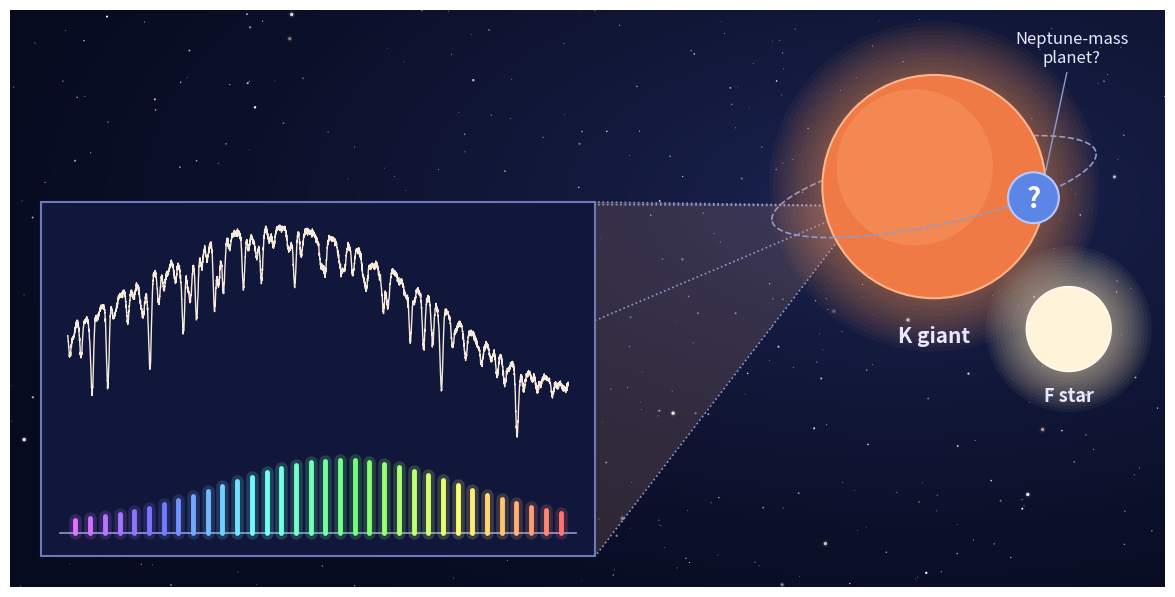

Python code for this plot: (Note: this script raises an exception after producing the figure.)
"""Schematic: observing the spectrum of a K giant (with a candidate
Neptune-mass planet) next to an F star, with a laser frequency comb below,
on a space-themed background."""
import numpy as np
import matplotlib.pyplot as plt
from matplotlib.patches import Circle, Ellipse, Polygon, Rectangle
from matplotlib.colors import hsv_to_rgb, to_rgb

fig, ax = plt.subplots(figsize=(15, 7.5))
ax.set_xlim(0, 15)
ax.set_ylim(0, 7.5)
ax.set_aspect("equal")
ax.axis("off")

# --- Palette ------------------------------------------------------------------
BG_DARK, BG_LIGHT = "#070b1f", "#1c2452"
TEXT, LINE = "#e6e9ff", "#8f9bd0"
K_FACE, K_EDGE, K_GLOW = "#ef7a45", "#ffb48a", "#ff9a5c"
F_FACE, F_EDGE, F_GLOW = "#fff3da", "#fffaf0", "#ffe9b8"
P_FACE, P_EDGE = "#5c86e6", "#b7caff"
CONE = "#ffb48a"
PANEL_FACE, PANEL_EDGE, SPEC = "#10173a", "#6d79b8", "#f6eadb"

# --- Space background: soft radial gradient plus a field of stars ------------
gx, gy = np.meshgrid(np.linspace(0, 15, 600), np.linspace(0, 7.5, 300))
r = np.hypot((gx - 11.5) / 15, (gy - 5) / 7.5)
mix = np.clip(1 - r / 0.9, 0, 1)[..., None] ** 1.5
c0 = np.array(to_rgb(BG_DARK)); c1 = np.array(to_rgb(BG_LIGHT))
ax.imshow(c0 + (c1 - c0) * mix, extent=(0, 15, 0, 7.5), origin="lower", zorder=-10)
srng = np.random.default_rng(3)
n_bg = 450
sxs, sys_ = srng.uniform(0, 15, n_bg), srng.uniform(0, 7.5, n_bg)
star_cols = srng.choice(["#ffffff", "#cfdcff", "#fff1d6", "#ffd9c2"], n_bg, p=[.5, .25, .15, .1])
sizes = np.minimum(srng.pareto(2.5, n_bg) * 1.5 + 0.3, 6)
ax.scatter(sxs, sys_, s=sizes, c=star_cols, alpha=srng.uniform(0.35, 1, n_bg), lw=0, zorder=-9)
bright = sizes > 3.5
ax.scatter(sxs[bright], sys_[bright], s=sizes[bright] * 4, c=star_cols[bright], alpha=0.08, lw=0, zorder=-9)

# --- Stars ------------------------------------------------------------------
kx, ky, kr = 12.0, 5.2, 1.45          # K giant
fx, fy, fr = 13.75, 3.35, 0.55        # F star
for k in range(12):                                     # layered glows
    ax.add_patch(Circle((kx, ky), kr * (1 + 0.04 * (k + 1)), color=K_GLOW, alpha=0.045, lw=0, zorder=2.5))
    ax.add_patch(Circle((fx, fy), fr * (1 + 0.08 * (k + 1)), color=F_GLOW, alpha=0.05, lw=0, zorder=3))
ax.add_patch(Circle((kx, ky), kr, facecolor=K_FACE, edgecolor=K_EDGE, lw=1.5, zorder=3))
ax.add_patch(Circle((kx - 0.25, ky + 0.25), kr * 0.7, color="#ffa36b", alpha=0.35, lw=0, zorder=3))
ax.add_patch(Circle((fx, fy), fr, facecolor=F_FACE, edgecolor=F_EDGE, lw=1.2, zorder=4))
ax.text(kx, ky - kr - 0.35, "K giant", ha="center", va="top", fontsize=15, weight="bold", color=TEXT)
ax.text(fx, fy - fr - 0.2, "F star", ha="center", va="top", fontsize=13, weight="bold", color=TEXT)

# Orbit of the planet (tilted ellipse); back half behind the star, front half in front
orb_w, orb_h, tilt = 4.3, 1.0, 12
theta = np.linspace(0, 2 * np.pi, 400)
ox = orb_w / 2 * np.cos(theta)
oy = orb_h / 2 * np.sin(theta)
t = np.deg2rad(tilt)
rx, ry = kx + ox * np.cos(t) - oy * np.sin(t), ky + ox * np.sin(t) + oy * np.cos(t)
back = np.sin(theta) > 0
ax.plot(np.where(back, rx, np.nan), np.where(back, ry, np.nan), color=LINE, lw=1.2, ls="--", zorder=2)
ax.plot(np.where(~back, rx, np.nan), np.where(~back, ry, np.nan), color=LINE, lw=1.2, ls="--", zorder=5)

# Neptune-mass planet with a question mark
pa = np.deg2rad(305)
px = kx + orb_w / 2 * np.cos(pa) * np.cos(t) - orb_h / 2 * np.sin(pa) * np.sin(t)
py = ky + orb_w / 2 * np.cos(pa) * np.sin(t) + orb_h / 2 * np.sin(pa) * np.cos(t)
ax.add_patch(Circle((px, py), 0.33, facecolor=P_FACE, edgecolor=P_EDGE, lw=1.5, zorder=6))
ax.text(px, py - 0.02, "?", ha="center", va="center", fontsize=20, weight="bold", color="white", zorder=7)
ax.annotate("Neptune-mass\nplanet?", xy=(px + 0.15, py + 0.3), xytext=(px + 0.5, py + 1.75),
            ha="center", fontsize=12, color=TEXT, arrowprops=dict(arrowstyle="-", color=LINE, lw=1))

# --- Spectrum panel -----------------------------------------------------------
bx0, by0, bw, bh = 0.4, 0.4, 7.2, 4.6
# Light "pyramid" from the K giant to the panel (as in the lux diagram)
apex = (kx - 0.9, ky - 0.25)
corners = [(bx0, by0 + bh), (bx0 + bw, by0 + bh), (bx0 + bw, by0), (bx0, by0)]
ax.add_patch(Polygon([apex, corners[0], corners[1]], color=CONE, alpha=0.08, lw=0, zorder=0))
ax.add_patch(Polygon([apex, corners[1], corners[2]], color=CONE, alpha=0.15, lw=0, zorder=0))
for c in corners:
    ax.plot([apex[0], c[0]], [apex[1], c[1]], ls=":", color=LINE, lw=1.2, zorder=1)

ax.add_patch(Rectangle((bx0, by0), bw, bh, facecolor=PANEL_FACE, edgecolor=PANEL_EDGE, lw=1.5, zorder=2))

# Approximate H-band spectrum of the K giant (shape traced from the data/model comparison)
rng = np.random.default_rng(7)
w0, w1 = 1.6432, 1.6657                                   # microns
wl = np.linspace(w0, w1, 4000)
knots_w = [1.6432, 1.646, 1.648, 1.650, 1.6535, 1.656, 1.658, 1.660, 1.6625, 1.6657]
knots_f = [7000, 8300, 9500, 10300, 10500, 10200, 8800, 7400, 6200, 4800]
flux = np.polyval(np.polyfit(knots_w, knots_f, 4), wl)    # smooth continuum (blaze-like hump)
strong = [(1.6433, .12), (1.6438, .20), (1.6443, .40), (1.6450, .40), (1.6459, .15), (1.6469, .38),
          (1.6473, .12), (1.6484, .30), (1.6487, .15), (1.6490, .25), (1.6498, .25), (1.6502, .20),
          (1.6511, .20), (1.6519, .12), (1.6534, .20), (1.6555, .10), (1.6566, .10), (1.6574, .15),
          (1.6586, .25), (1.6592, .25), (1.6596, .20), (1.6600, .40), (1.6605, .15), (1.6611, .12),
          (1.6618, .12), (1.6625, .15), (1.6634, .45), (1.6637, .15), (1.6643, .12), (1.6650, .10)]
weak = [(l, d) for l, d in zip(rng.uniform(w0, w1, 90), rng.uniform(0.02, 0.08, 90))]
for l, d in strong + weak:
    flux *= 1 - d * np.exp(-0.5 * ((wl - l) / 0.00006) ** 2)
flux += rng.normal(0, 60, wl.size)                       # a little noise, like real data

sx0, sx1 = bx0 + 0.35, bx0 + bw - 0.35
sy0, sy1 = by0 + 1.55, by0 + bh - 0.3
xs = sx0 + (wl - w0) / (w1 - w0) * (sx1 - sx0)
ys = sy0 + (flux - flux.min()) / (flux.max() - flux.min()) * (sy1 - sy0)
ax.plot(xs, ys, color=SPEC, lw=1.0, zorder=3)

# Laser frequency comb underneath: evenly spaced lines, rainbow-coloured, under a smooth envelope
cx0, cx1, cy0, ch = sx0, sx1, by0 + 0.3, 0.95
ax.plot([cx0 - 0.1, cx1 + 0.1], [cy0, cy0], color=LINE, lw=1.2, zorder=4)
n_teeth = 34
tx = np.linspace(cx0 + 0.1, cx1 - 0.1, n_teeth)
u = np.linspace(0, 1, n_teeth)
env = 0.12 + 0.88 * np.exp(-0.5 * ((u - 0.55) / 0.24) ** 2)
hues = np.linspace(0.80, 0.0, n_teeth)                   # violet -> red
cols = hsv_to_rgb(np.stack([hues, np.full_like(hues, 0.55), np.ones_like(hues)], axis=-1))
for x, h, c in zip(tx, env, cols):
    ax.plot([x, x], [cy0, cy0 + h * ch], color=c, lw=9, alpha=0.18, solid_capstyle="round", zorder=5)
    ax.plot([x, x], [cy0, cy0 + h * ch], color=c, lw=3.5, solid_capstyle="round", zorder=5)

out = __file__.replace("scripts/kgiant_spectrum.py", "images/kgiant_spectrum.png")
fig.savefig(out, dpi=200, bbox_inches="tight", pad_inches=0, facecolor=BG_DARK)
print("saved", out)
